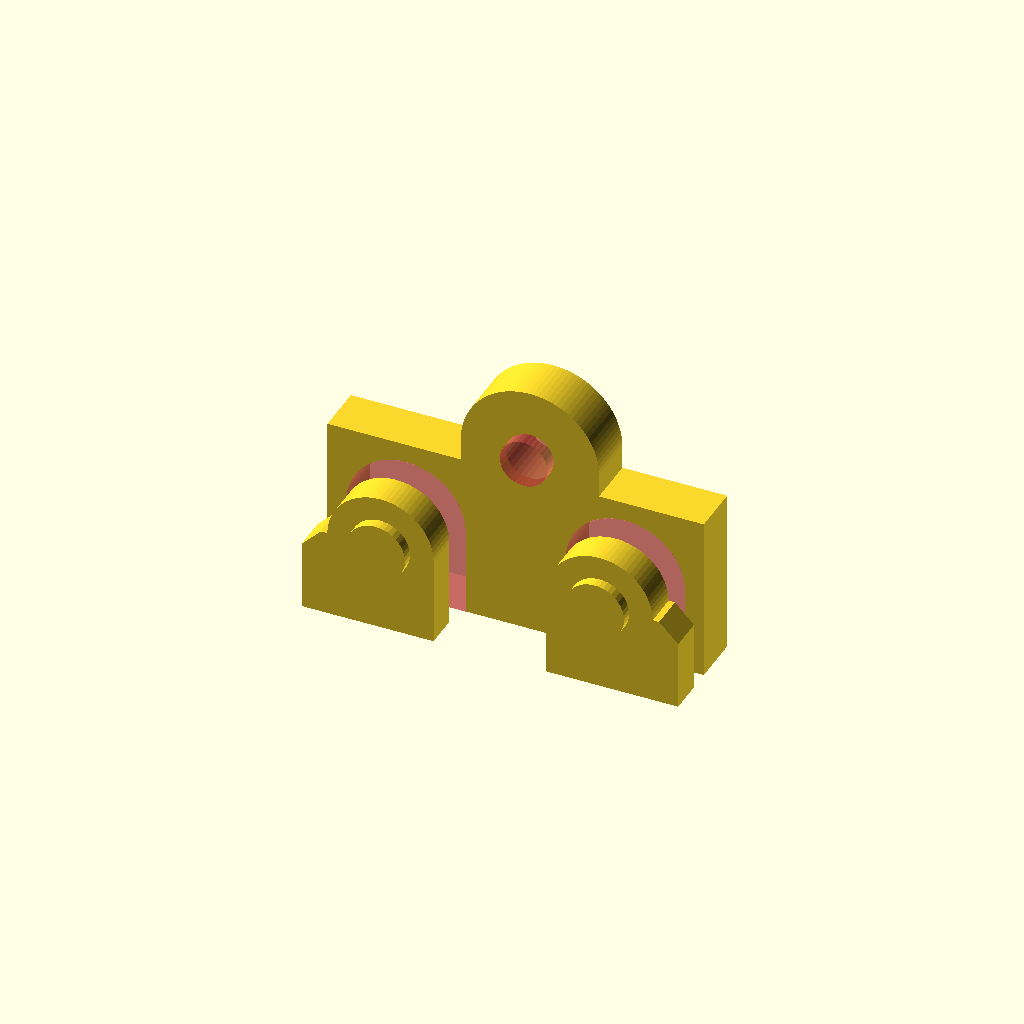
Cell 1: the model at its default parameters.
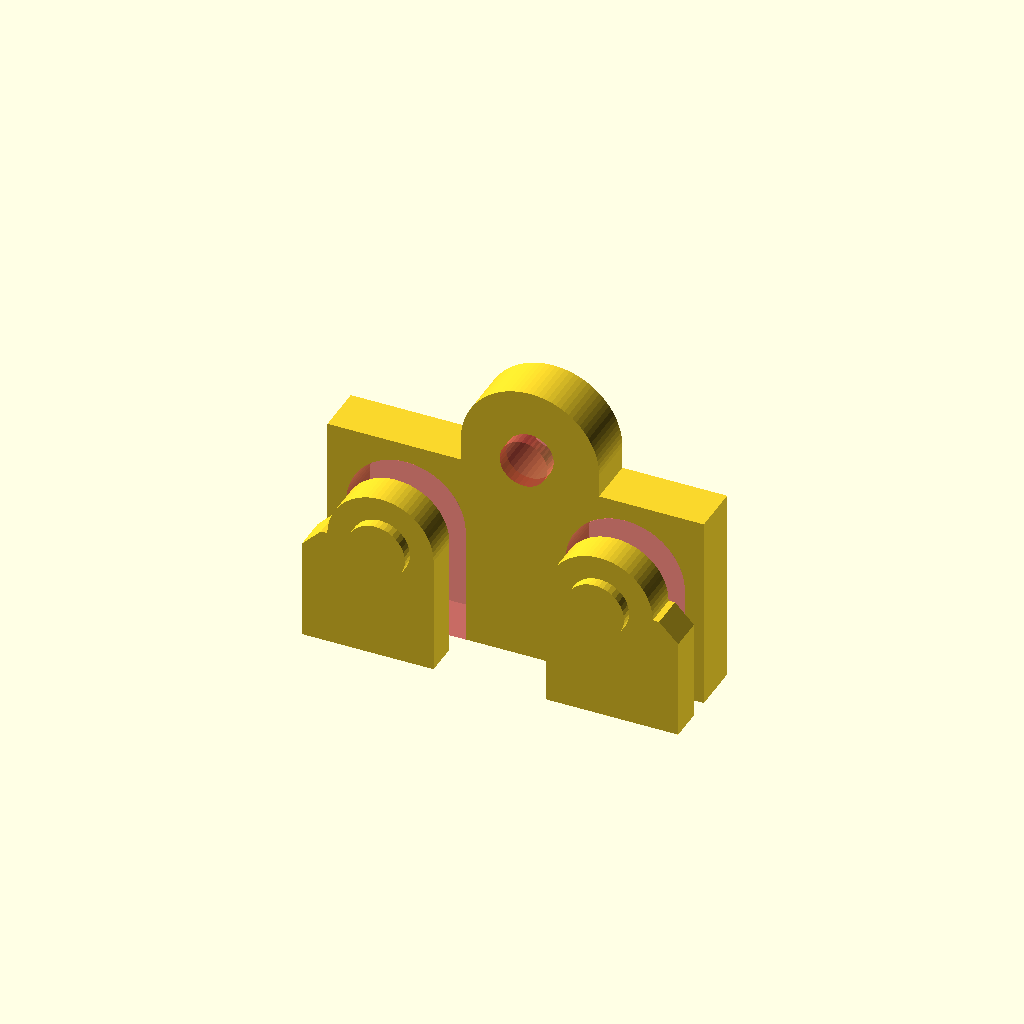
Cell 2: leadingEdge = 5 (everything else at default).
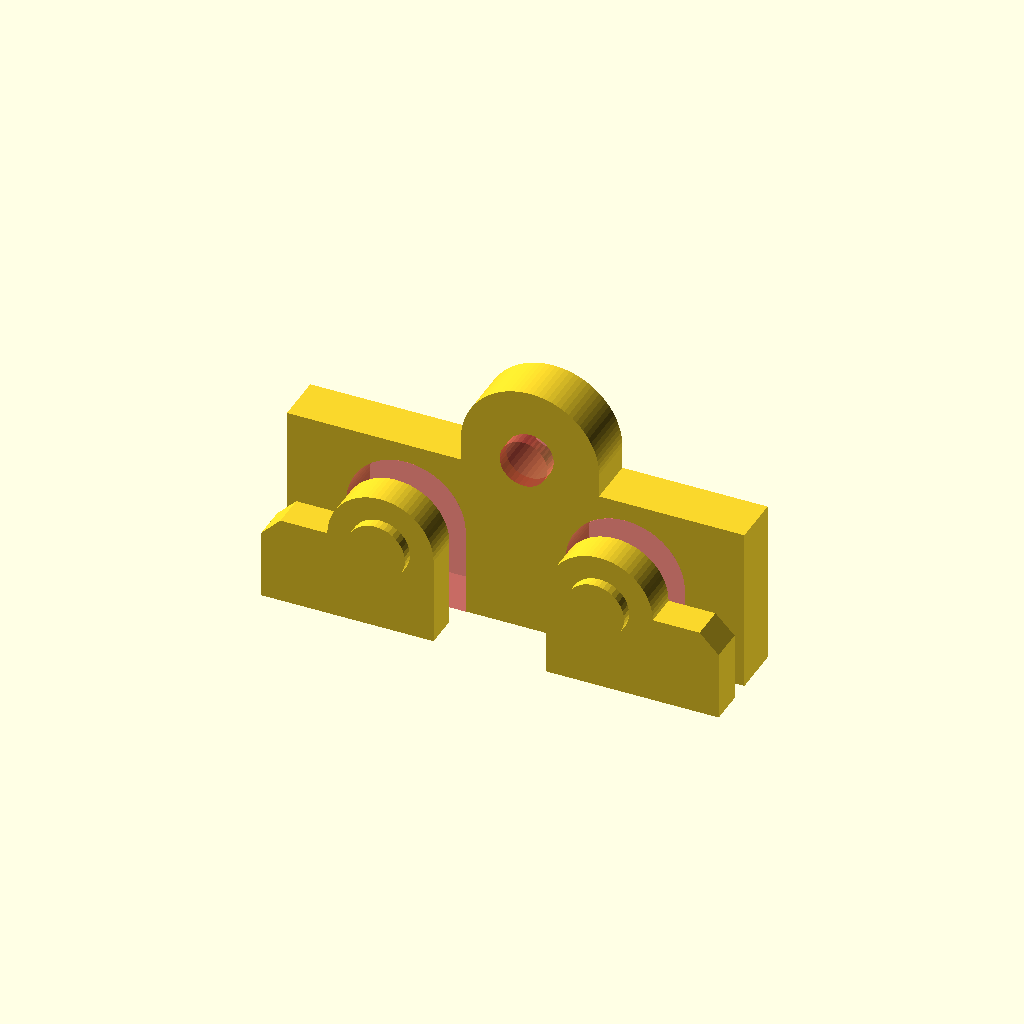
Cell 3: the same model with flankEdge = 5.
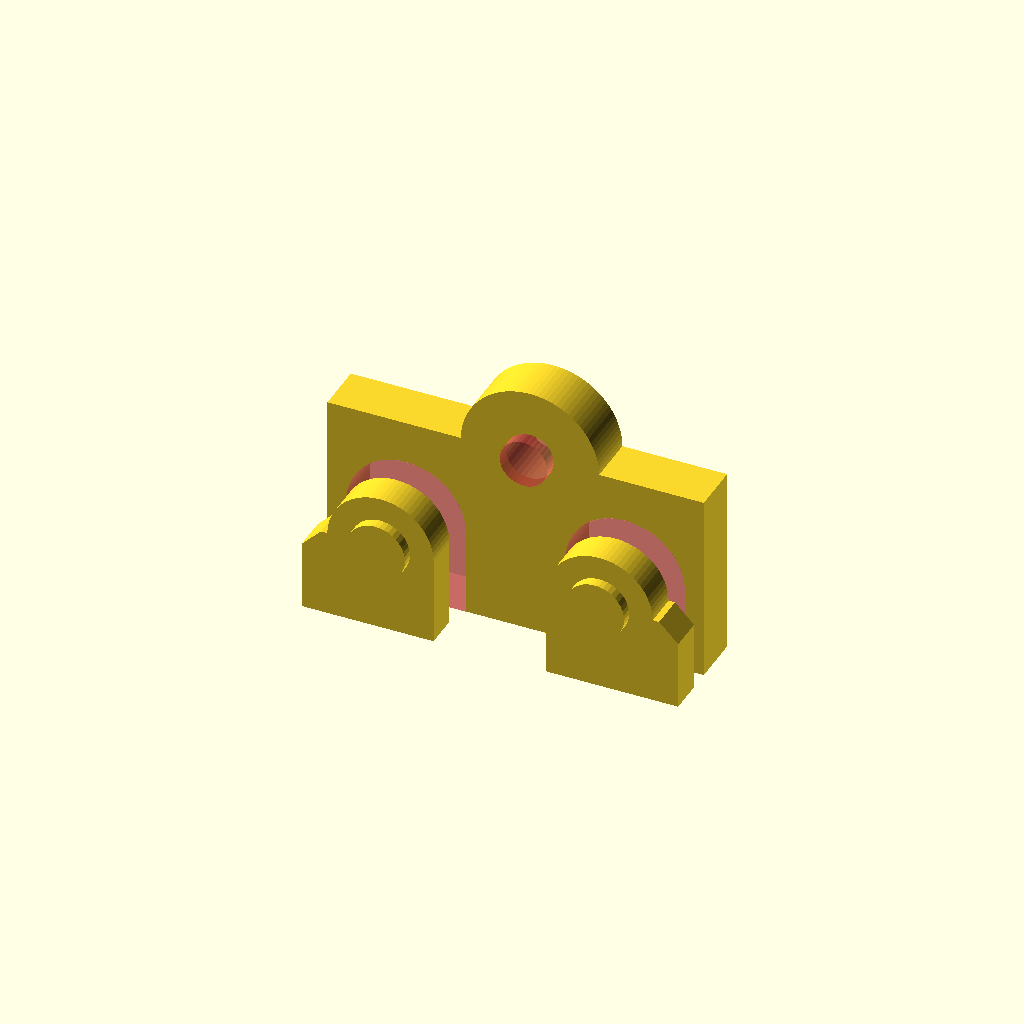
Cell 4 — trailingEdge set to 3.6, the other parameters unchanged.
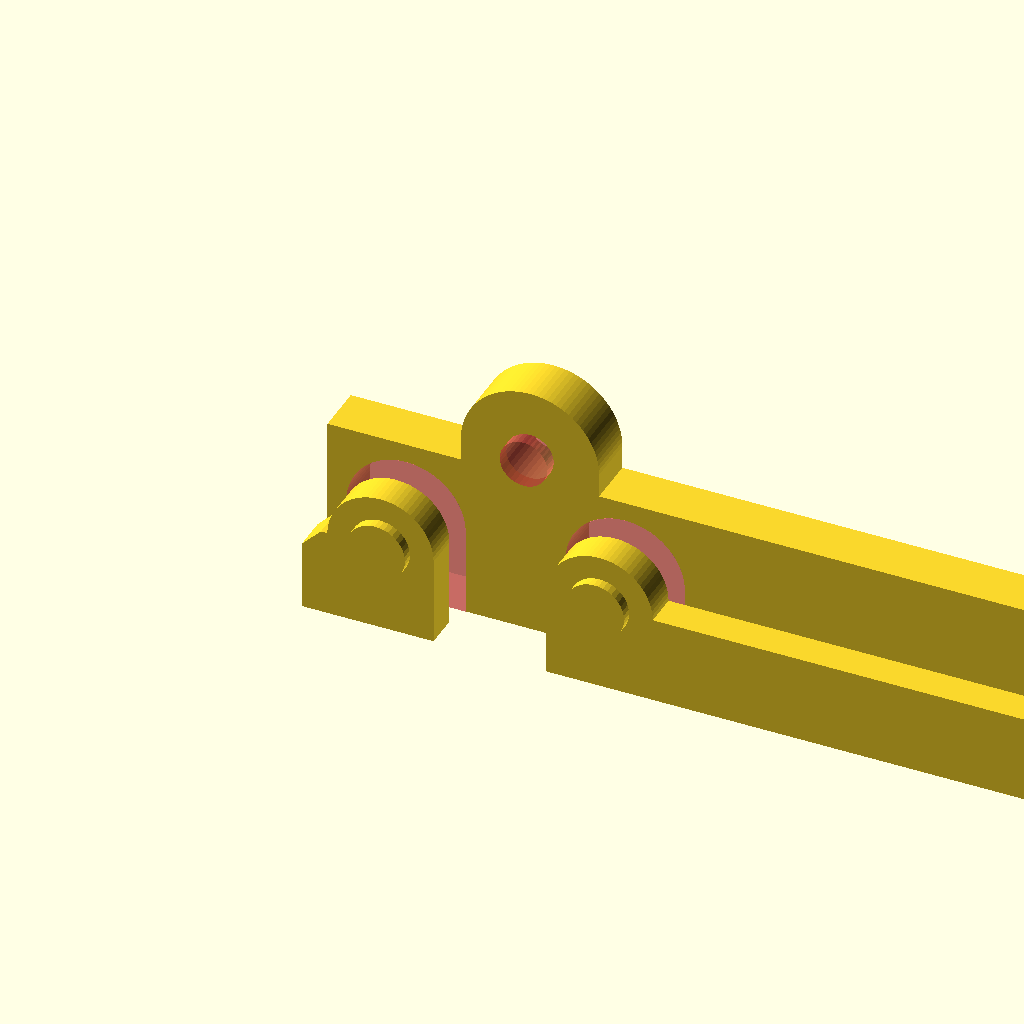
Cell 5: the same model with bBoard = 100.
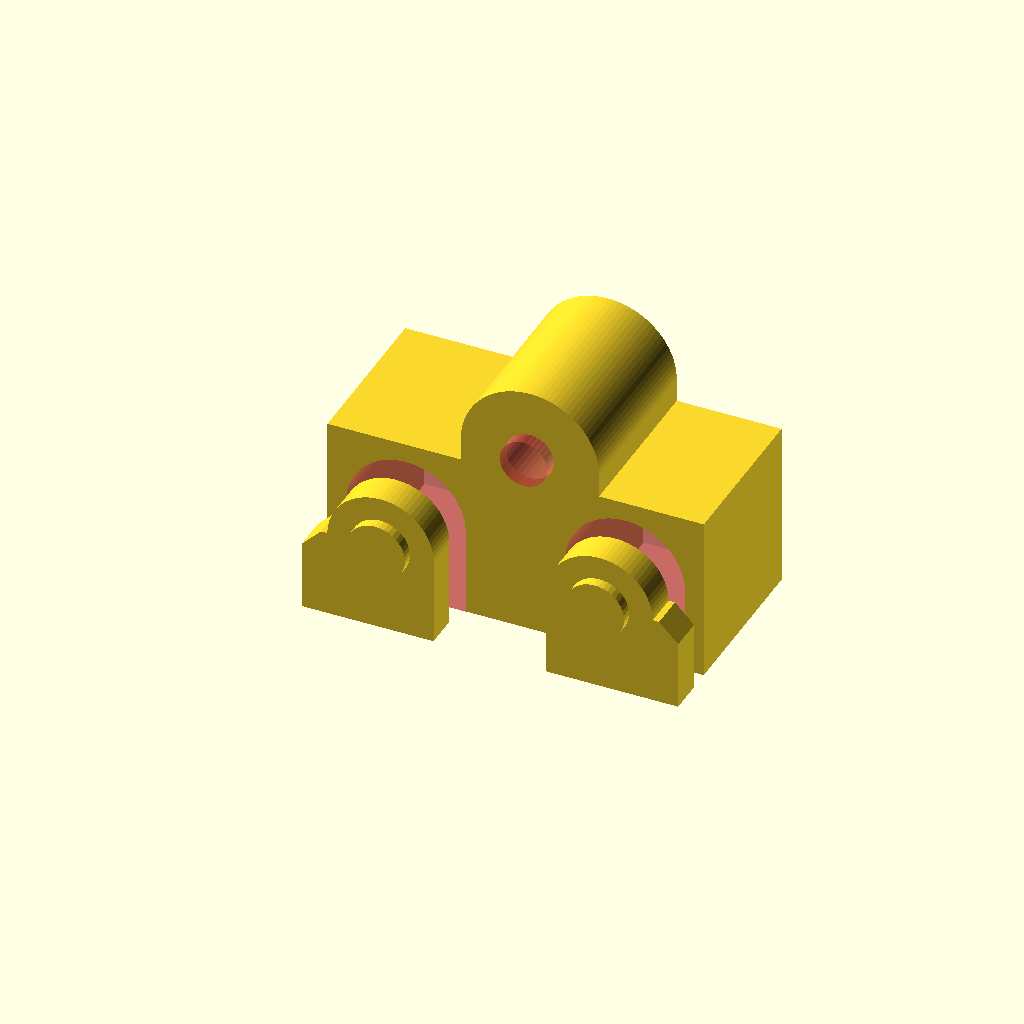
Cell 6 — hSpacer set to 14, the other parameters unchanged.
One fixed orthographic camera (rotation 55°, 0°, 25°; colour scheme Cornfield) for every cell.
Source of the model, Intermediate/15_31_50_MirrorTerminal.scad:
// Copyright (C) 2025 Arif K. Rafiq
// This program is free software: you can redistribute it and/or modify
// it under the terms of the GNU General Public License as published by
// the Free Software Foundation, either version 3 of the License, or
// (at your option) any later version.

// This program is distributed in the hope that it will be useful,
// but WITHOUT ANY WARRANTY; without even the implied warranty of
// MERCHANTABILITY or FITNESS FOR A PARTICULAR PURPOSE.  See the
// GNU General Public License for more details.

// You should have received a copy of the GNU General Public License
// along with this file.  If not, see <https://www.gnu.org/licenses/>,
// or write to: license@temperedoptimism.com


/* 
(b)readth       :(w)est (X-)   (c)enter (X0) (e)east (X+)
(h)eight        :(d)own (Z-)   (g)round(Z0)  (u)p (Z+)

Vectors (v)     :(x), (y), (z)
Thicknesses (t) : Thicknesses to resolve 3D printer limits or rendering issues.
Proportion (p)  : container for grouping (r)adius and (i)ntensity into a singl 2d vector acccessed using .x and .y respectively
*/
/* 17:08 */
// Fixed in example3.scad       // Set limits in customizer
/* [Thicknesses (x),(y),(z)] */
tFitGap = [0.16, 0.16, 0.16];   //[0.00:0.01:0.64] 
tWallMin = [0.40, 0.40, 0.16];  //[0.16:0.08:1.60] 
/* [Proportional (x):(Radius, (y):(i)ntensity] */
pHexSink = [3.5, 2.3];          //[0.10:0.02:20.00] 
pFastShaft064 = [1.36, 5.80]; //0.10:0.02:20.00]
pFastShaft095 = [1.36, 9.30]; //0.10:0.02:20.00]
pWashSink = [4.00, 1.00]; //0.10:0.02:20.00]
/* [2D vectors (x), (y)] */
vTerminalW = [5.0, 5.0];     //[0.00:0.10:100] 
vTerminalE = [23.4, 5.0];    //[0.00:0.10:100]
vThermal = [ 15.4, 13.6];    //[0.00:0.10:100.00]
/* [Scalars] */
leadingEdge = 2.4; //[0.8:0.4:5.0]
flankEdge = 1.6; //[0.8:0.4:5.0]
trailingEdge = 1.6; //[0.8:0.4:3.6]
bBoard = 28.4; //[20:0.1:100.0]
hBoard = 1.6; //0.8:04:3.2]
// Adding space
hSpacer = 4.2; //[2.8:0.4:14]
rCorner = 1.6; //0.1
rTerminal = 5.0; //0.1
rThermal = 5.0;  //0.1
/* [Special ] */
fa0 = 4.0;     //[1:1:60]  
fs0 = 0.4;     //[0.1:0.1:4.0]  
fx0 = 3;       //[1,2,3,4,5,6,7,8,9,10]
/* [Hidden] */ 
tEps=0.01; 

/* Calucualted at run time. */
pHexSurround = [pHexSink.x + (tWallMin.x * 2) + tFitGap.x, pHexSink.y + tWallMin.y + tFitGap.y];
pExtension = [pFastShaft064.x + ((tWallMin.x + tFitGap.x)* 2), pFastShaft064.y + tWallMin.y + tFitGap.y - pHexSurround.y -hBoard - pWashSink.y];

//30.00-35.00 Circles, Also look at the customizer!!
// Rotate
rotate([90,0,0]){
  difference(){
    union() {
      // hex pocket surround
      linear_extrude(pHexSurround.y, convexity=fx0){ 
        polygon([[vTerminalW.x + pHexSurround.x, vTerminalW.y],
              [ vTerminalW.x + pHexSurround.x, -leadingEdge],
              [-flankEdge, -leadingEdge],
              [-flankEdge, vTerminalW.y - rCorner],
              [-flankEdge + rCorner, vTerminalW.y]]);
        polygon([[vTerminalE.x - pHexSurround.x, vTerminalE.y],
              [ vTerminalE.x - pHexSurround.x, -leadingEdge],
              [bBoard + flankEdge, -leadingEdge],
              [bBoard + flankEdge, vTerminalE.y - rCorner],
              [bBoard + flankEdge - rCorner, vTerminalE.y]]);       
              
        for(v = [vTerminalW, vTerminalE]){
          translate(v)  circle(pHexSurround.x, $fa=fa0, $fs=fs0 );
        }
      }
      // shaft extension
      for(v= [vTerminalW, vTerminalE]){
          translate([v.x, v.y, pHexSurround.y - tEps]) cylinder(pExtension.y + tEps, r=pExtension.x, $fa=fa0, $fs=fs0);
      }
      // board spacer
      translate([0, 0, -hBoard - tFitGap.y - hSpacer]) linear_extrude(hSpacer, convexity=fx0){
          polygon([[-flankEdge, -leadingEdge],
          [bBoard + flankEdge, -leadingEdge],
          [bBoard + flankEdge, vTerminalE.y + rTerminal + trailingEdge],
          [vThermal.x + rThermal +(tWallMin.x * 2), vTerminalE.y + rTerminal + trailingEdge],
          [vThermal.x + rThermal +(tWallMin.x * 2), vThermal.y],
          [vThermal.x - rThermal -(tWallMin.x * 2), vThermal.y],
          [vThermal.x - rThermal -(tWallMin.x * 2), vTerminalW.y + rTerminal + trailingEdge],
          [-flankEdge, vTerminalW.y + rTerminal + trailingEdge]]);
          translate(vThermal) circle(rThermal + (tWallMin.x * 2), $fa=fa0, $fs=fs0);
      }
          
    }
    for(v = [vTerminalW, vTerminalE]){
        // hex pocket
        #translate([v.x, v.y, -tEps]) rotate([0,0,30]) cylinder(pHexSurround.y - tWallMin.y + tEps, r=pHexSurround.x - (tWallMin.x * 2), $fn=6);
        // fastner hole
        #translate([v.x, v.y, -hBoard -pWashSink.y]) cylinder(pFastShaft064.y + tFitGap.y, r=pFastShaft064.x + (tFitGap.x * 2), $fa=fa0, $fs=fs0);
     
    }
   #translate([vThermal.x, vThermal.y, -hBoard + pWashSink.y]) rotate([0,180,0]) 
        cylinder(pFastShaft095.y + tFitGap.y, r=pFastShaft095.x + (tFitGap.x * 4), $fa=fa0, $fs=fs0);

    // terminal guide
   #translate([vTerminalW.x, vTerminalW.y, -hBoard - tFitGap.y -hSpacer -tEps ]) linear_extrude(hSpacer + (tEps *2), convexity=fx0) {
        polygon([for(a = [0:max(fa0, (fs0*360)/(2*PI*rTerminal)):180]) [rTerminal * cos(a), rTerminal *sin(a)]
        ,[-rTerminal, -vTerminalW.y -leadingEdge -tEps]
        ,[rTerminal, -vTerminalW.y -leadingEdge -tEps]]);
   }
   /* Mirror */
   #translate([vTerminalE.x, vTerminalE.y, -hBoard - tFitGap.y -hSpacer -tEps ]) linear_extrude(hSpacer + (tEps *2), convexity=fx0) {
        mirror([1,0,0]) 
        polygon([for(a = [0:max(fa0, (fs0*360)/(2*PI*rTerminal)):180]) [rTerminal * cos(a), rTerminal *sin(a)]
        ,[-rTerminal, -vTerminalW.y -leadingEdge -tEps]
        ,[rTerminal, -vTerminalW.y -leadingEdge -tEps]]);
   }
  }
}
Customizer parameters (derived from the source; name, type, default, range or options):
tFitGap: vector, default [0.16, 0.16, 0.16], range 0 to 0.64, step 0.01
tWallMin: vector, default [0.4, 0.4, 0.16], range 0.16 to 1.6, step 0.08
pHexSink: vector, default [3.5, 2.3], range 0.1 to 20, step 0.02
pFastShaft064: vector, default [1.36, 5.8]
pFastShaft095: vector, default [1.36, 9.3]
pWashSink: vector, default [4, 1]
vTerminalW: vector, default [5, 5], range 0 to 100, step 0.1
vTerminalE: vector, default [23.4, 5], range 0 to 100, step 0.1
vThermal: vector, default [15.4, 13.6], range 0 to 100, step 0.1
leadingEdge: number, default 2.4, range 0.8 to 5, step 0.4
flankEdge: number, default 1.6, range 0.8 to 5, step 0.4
trailingEdge: number, default 1.6, range 0.8 to 3.6, step 0.4
bBoard: number, default 28.4, range 20 to 100, step 0.1
hBoard: number, default 1.6
hSpacer: number, default 4.2, range 2.8 to 14, step 0.4
rCorner: number, default 1.6
rTerminal: number, default 5
rThermal: number, default 5
fa0: number, default 4, range 1 to 60, step 1
fs0: number, default 0.4, range 0.1 to 4, step 0.1
fx0: number, default 3, options 1, 2, 3, 4, 5, 6, 7, 8, 9, 10
